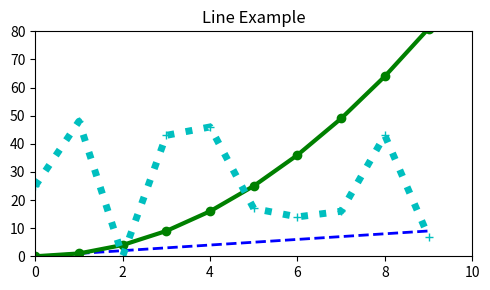

This chart was generated by the following Python code:
import matplotlib.pyplot as plt
import numpy as np

x = np.arange(10)
y1 = np.arange(10)
y2 = np.arange(10) ** 2
y3 = np.random.choice(50, size=10)

plt.figure(figsize=(5, 3))
plt.plot(x, y1, 'b--', linewidth=2)
plt.plot(x, y2, 'go-', linewidth=3)
plt.plot(x, y3, 'c+:', linewidth=5)

plt.title('Line Example')
plt.axis([0, 10, 0, 80])
plt.tight_layout()
plt.savefig(fname='sample.png', dpi=300)
plt.show()
